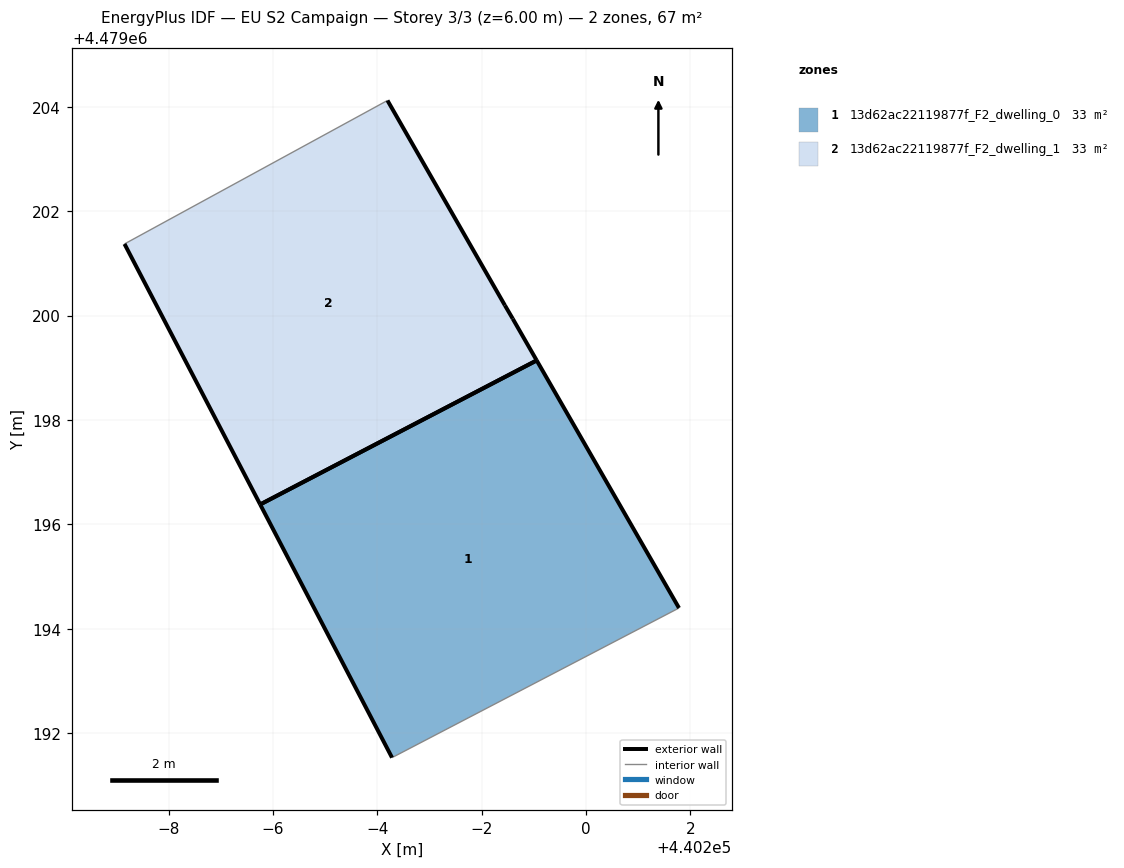
=== STOREY PLAN SPEC (per zone: floor XY polygon, exterior-wall plan segments, windows/doors) ===
zone 1: 13d62ac22119877f_F2_dwelling_0  (33.3 m²)
  floor: (440201.78, 4479194.40) (440199.05, 4479199.14) (440193.76, 4479196.38) (440196.28, 4479191.53)
  exterior wall: (440199.05, 4479199.14) – (440201.78, 4479194.40)  [5.5 m]
  exterior wall: (440196.28, 4479191.53) – (440193.76, 4479196.38)  [5.5 m]
  exterior wall: (440193.76, 4479196.38) – (440199.05, 4479199.14)  [6.0 m]
  interior walls: 1
zone 2: 13d62ac22119877f_F2_dwelling_1  (33.3 m²)
  floor: (440199.05, 4479199.14) (440198.59, 4479199.94) (440198.44, 4479200.20) (440196.19, 4479204.12) (440191.16, 4479201.37) (440193.76, 4479196.38)
  exterior wall: (440196.20, 4479204.12) – (440198.45, 4479200.20)  [4.5 m]
  exterior wall: (440198.45, 4479200.20) – (440198.59, 4479199.94)  [0.3 m]
  exterior wall: (440198.59, 4479199.94) – (440199.05, 4479199.14)  [0.9 m]
  exterior wall: (440193.76, 4479196.38) – (440191.16, 4479201.37)  [5.6 m]
  exterior wall: (440199.05, 4479199.14) – (440193.76, 4479196.38)  [6.0 m]
  interior walls: 1

=== DERIVED (storey summary) ===
Building: EU S2 Campaign
Storey: 3 of 3  (floor level z = 6.00 m)
Storey gross floor area: 66.6 m²
Zones on this storey: 2
  - 13d62ac22119877f_F2_dwelling_0: floor 33.3 m²; exterior wall 16.9 m (50.7 m²); WWR 0.0%
  - 13d62ac22119877f_F2_dwelling_1: floor 33.3 m²; exterior wall 17.3 m (52.0 m²); WWR 0.0%
Zone adjacency: (none detected)